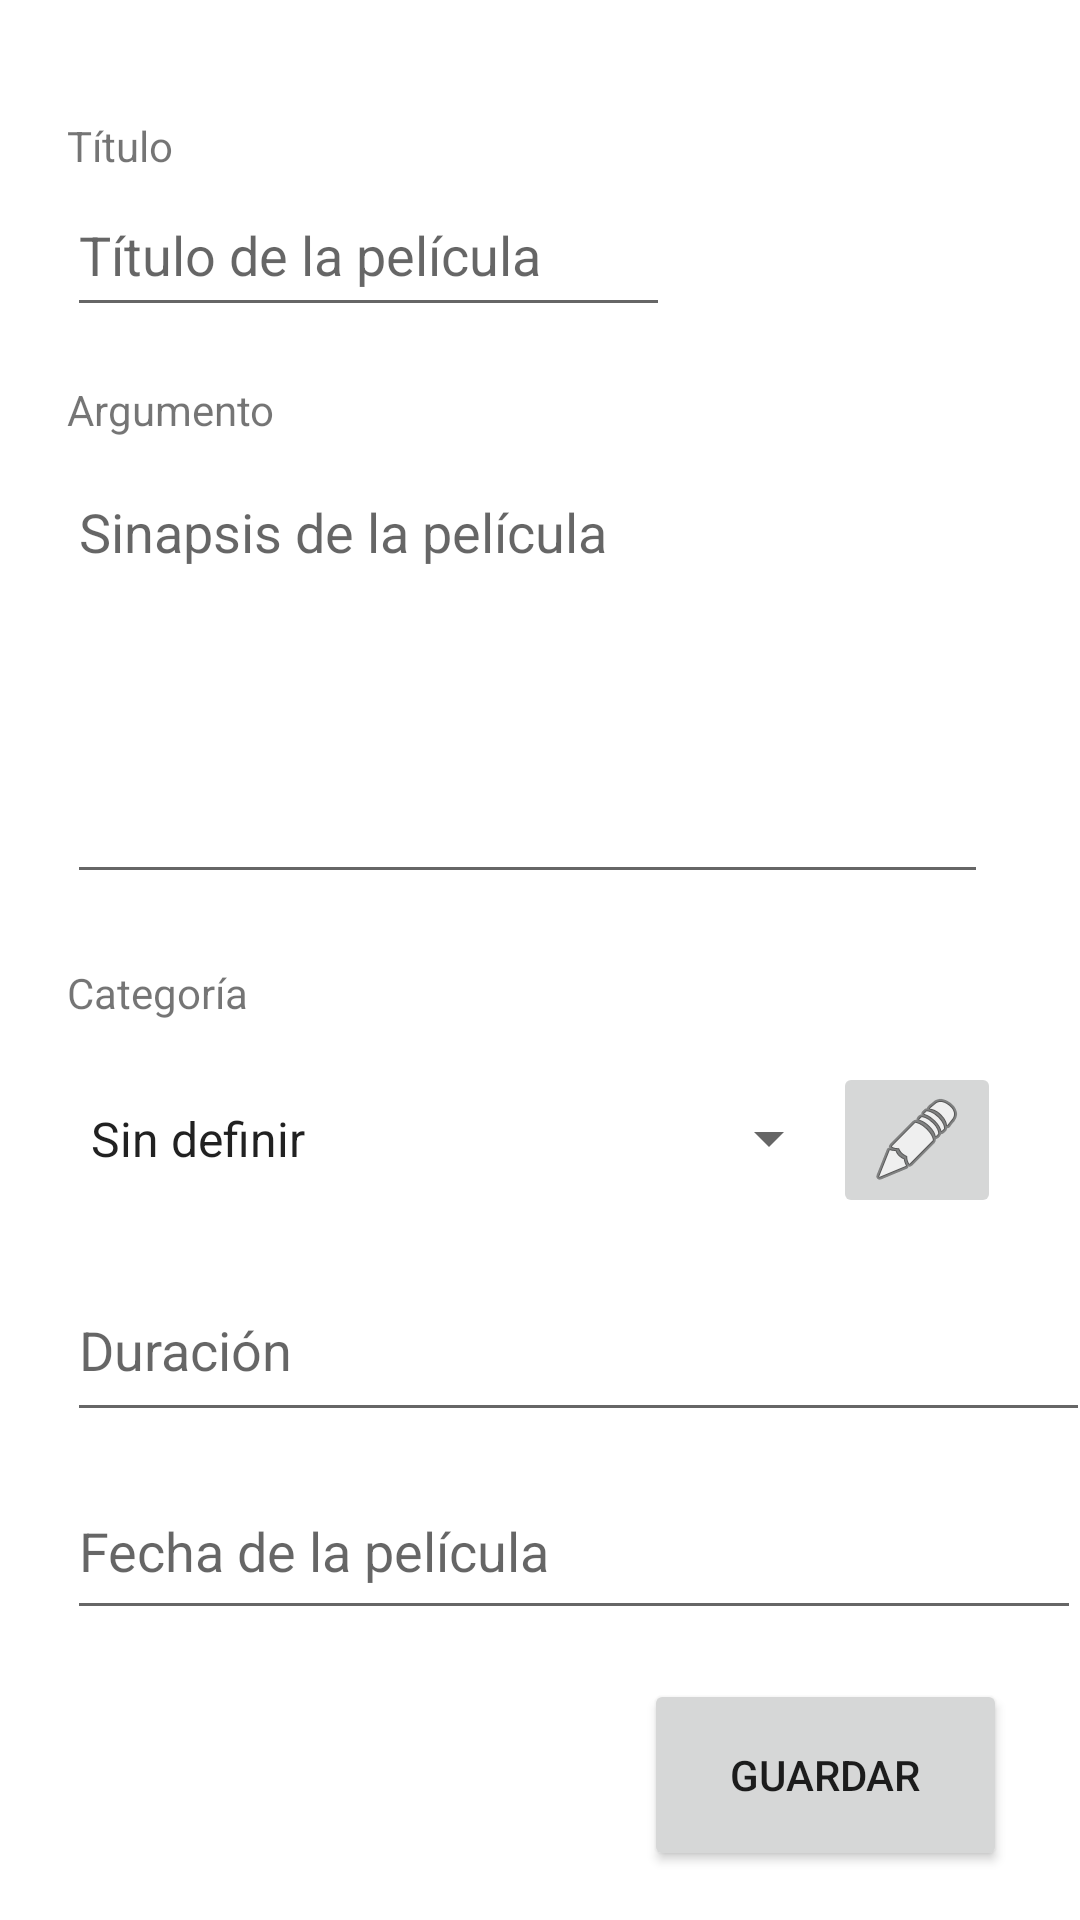

Reconstruct the res/layout file that produces this screen, plus the resources it refers to.
<!-- AndroidManifest.xml: application theme Theme.FavMovies -->
<!-- res/layout/activity_main.xml -->
<?xml version="1.0" encoding="utf-8"?>
<androidx.constraintlayout.widget.ConstraintLayout xmlns:android="http://schemas.android.com/apk/res/android"
    xmlns:app="http://schemas.android.com/apk/res-auto"
    xmlns:tools="http://schemas.android.com/tools"
    android:id="@+id/layoutPrincipal"
    android:layout_width="match_parent"
    android:layout_height="match_parent"
    tools:context=".MainActivity">

    <TextView
        android:id="@+id/tituloText"
        android:layout_width="wrap_content"
        android:layout_height="wrap_content"
        android:ems="@integer/tamanoFuente"
        android:text="@string/titulo"
        app:layout_constraintBottom_toBottomOf="parent"
        app:layout_constraintEnd_toEndOf="parent"
        app:layout_constraintHorizontal_bias="0.193"
        app:layout_constraintStart_toStartOf="parent"
        app:layout_constraintTop_toTopOf="parent"
        app:layout_constraintVertical_bias="0.063" />

    <EditText
        android:id="@+id/tituloEdit"
        android:layout_width="201dp"
        android:layout_height="51dp"
        android:ems="@integer/tamanoFuente"
        android:hint="@string/tituloHint"
        android:inputType="textPersonName"
        app:layout_constraintBottom_toBottomOf="parent"
        app:layout_constraintEnd_toEndOf="@+id/tituloText"
        app:layout_constraintHorizontal_bias="0.0"
        app:layout_constraintStart_toStartOf="@+id/tituloText"
        app:layout_constraintTop_toBottomOf="@+id/tituloText"
        app:layout_constraintVertical_bias="0.0" />

    <TextView
        android:id="@+id/argumentoText"
        android:layout_width="wrap_content"
        android:layout_height="wrap_content"
        android:ems="@integer/tamanoFuente"
        android:text="@string/argumento"
        app:layout_constraintBottom_toBottomOf="parent"
        app:layout_constraintEnd_toEndOf="@+id/tituloEdit"
        app:layout_constraintHorizontal_bias="0.0"
        app:layout_constraintStart_toStartOf="@+id/tituloEdit"
        app:layout_constraintTop_toBottomOf="@+id/tituloEdit"
        app:layout_constraintVertical_bias="0.035" />

    <EditText
        android:id="@+id/argumentoEdit"
        android:layout_width="307dp"
        android:layout_height="143dp"
        android:ems="@integer/tamanoFuente"
        android:gravity="start|top"
        android:hint="@string/argumentoHint"
        android:inputType="textMultiLine"
        app:layout_constraintBottom_toBottomOf="parent"
        app:layout_constraintEnd_toEndOf="@+id/argumentoText"
        app:layout_constraintHorizontal_bias="0.0"
        app:layout_constraintStart_toStartOf="@+id/argumentoText"
        app:layout_constraintTop_toBottomOf="@+id/argumentoText"
        app:layout_constraintVertical_bias="0.026" />

    <TextView
        android:id="@+id/categoriaText"
        android:layout_width="wrap_content"
        android:layout_height="wrap_content"
        android:ems="@integer/tamanoFuente"
        android:text="@string/categoria"
        app:layout_constraintBottom_toBottomOf="parent"
        app:layout_constraintEnd_toEndOf="@+id/argumentoEdit"
        app:layout_constraintHorizontal_bias="0.0"
        app:layout_constraintStart_toStartOf="@+id/argumentoEdit"
        app:layout_constraintTop_toBottomOf="@+id/argumentoEdit"
        app:layout_constraintVertical_bias="0.072" />

    <ImageButton
        android:id="@+id/ediitarCategoriaBtn"
        android:layout_width="wrap_content"
        android:layout_height="wrap_content"
        android:contentDescription="@string/categoria"
        app:layout_constraintBottom_toBottomOf="parent"
        app:layout_constraintEnd_toEndOf="parent"
        app:layout_constraintHorizontal_bias="0.907"
        app:layout_constraintStart_toStartOf="@+id/categoriaText"
        app:layout_constraintTop_toBottomOf="@+id/categoriaText"
        app:layout_constraintVertical_bias="0.055"
        app:srcCompat="@android:drawable/ic_menu_edit" />

    <Spinner
        android:id="@+id/categoriaSpinner"
        android:layout_width="258dp"
        android:layout_height="51dp"
        android:entries="@array/tipos_pelis_array"
        app:layout_constraintBottom_toBottomOf="parent"
        app:layout_constraintEnd_toStartOf="@+id/ediitarCategoriaBtn"
        app:layout_constraintHorizontal_bias="0.0"
        app:layout_constraintStart_toStartOf="@+id/categoriaText"
        app:layout_constraintTop_toBottomOf="@+id/categoriaText"
        app:layout_constraintVertical_bias="0.055" />

    <EditText
        android:id="@+id/duracionEdit"
        android:layout_width="341dp"
        android:layout_height="58dp"
        android:ems="@integer/tamanoFuente"
        android:hint="@string/duracionHint"
        android:inputType="textPersonName"
        app:layout_constraintBottom_toBottomOf="parent"
        app:layout_constraintEnd_toEndOf="@+id/categoriaSpinner"
        app:layout_constraintHorizontal_bias="0.0"
        app:layout_constraintStart_toStartOf="@+id/categoriaSpinner"
        app:layout_constraintTop_toBottomOf="@+id/categoriaSpinner"
        app:layout_constraintVertical_bias="0.081" />

    <EditText
        android:id="@+id/fechaEdit"
        android:layout_width="338dp"
        android:layout_height="56dp"
        android:ems="@integer/tamanoFuente"
        android:hint="@string/fechaHint"
        android:inputType="textPersonName"
        app:layout_constraintBottom_toBottomOf="parent"
        app:layout_constraintEnd_toEndOf="@+id/duracionEdit"
        app:layout_constraintHorizontal_bias="0.0"
        app:layout_constraintStart_toStartOf="@+id/duracionEdit"
        app:layout_constraintTop_toBottomOf="@+id/duracionEdit"
        app:layout_constraintVertical_bias="0.094" />

    <Button
        android:id="@+id/guardarCategoriaBtn"
        android:layout_width="121dp"
        android:layout_height="64dp"
        android:ems="@integer/tamanoFuente"
        android:text="@string/guardar"
        app:layout_constraintBottom_toBottomOf="parent"
        app:layout_constraintEnd_toEndOf="parent"
        app:layout_constraintHorizontal_bias="0.887"
        app:layout_constraintStart_toStartOf="@+id/fechaEdit"
        app:layout_constraintTop_toBottomOf="@+id/fechaEdit" />

</androidx.constraintlayout.widget.ConstraintLayout>
<!-- resources referenced by this layout -->
<resources>
  <string-array name="tipos_pelis_array">
          <item>Sin definir</item>
          <item>Acción</item>
          <item>Aventuras</item>
          <item>Dramáticas</item>
          <item>De terror</item>
          <item>Musicales</item>
          <item>Ciencia Ficción</item>
          <item>De guerra</item>
          <item>Comedias</item>
          <item>Románticas</item>
      </string-array>
  <integer name="tamanoFuente">15</integer>
  <string name="argumento">Argumento</string>
  <string name="argumentoHint">Sinapsis de la película</string>
  <string name="categoria">Categoría</string>
  <string name="duracionHint">Duración</string>
  <string name="fechaHint">Fecha de la película</string>
  <string name="guardar">GUARDAR</string>
  <string name="titulo">Título</string>
  <string name="tituloHint">Título de la película</string>
  <style name="Theme.FavMovies" parent="Theme.MaterialComponents.DayNight.DarkActionBar">
          
          <item name="colorPrimary">@color/purple_500</item>
          <item name="colorPrimaryVariant">@color/purple_700</item>
          <item name="colorOnPrimary">@color/white</item>
          
          <item name="colorSecondary">@color/teal_200</item>
          <item name="colorSecondaryVariant">@color/teal_700</item>
          <item name="colorOnSecondary">@color/black</item>
          
          <item name="android:statusBarColor" tools:targetApi="l">?attr/colorPrimaryVariant</item>
          
  
          
          <item name="android:windowContentTransitions">true</item>
          <item name="android:windowEnterTransition">@android:transition/slide_right  </item>
          <item name="android:windowExitTransition">@android:transition/slide_left</item>
  
      </style>
  <!-- not gathered from this repository: default colours our renderer supplied (Android Studio template values) -->
  <color name="purple_500">#FF6200EE</color>
  <color name="purple_700">#FF3700B3</color>
  <color name="teal_200">#FF03DAC5</color>
  <color name="teal_700">#FF018786</color>
  <color name="black">#FF000000</color>
  <color name="white">#FFFFFFFF</color>
</resources>
